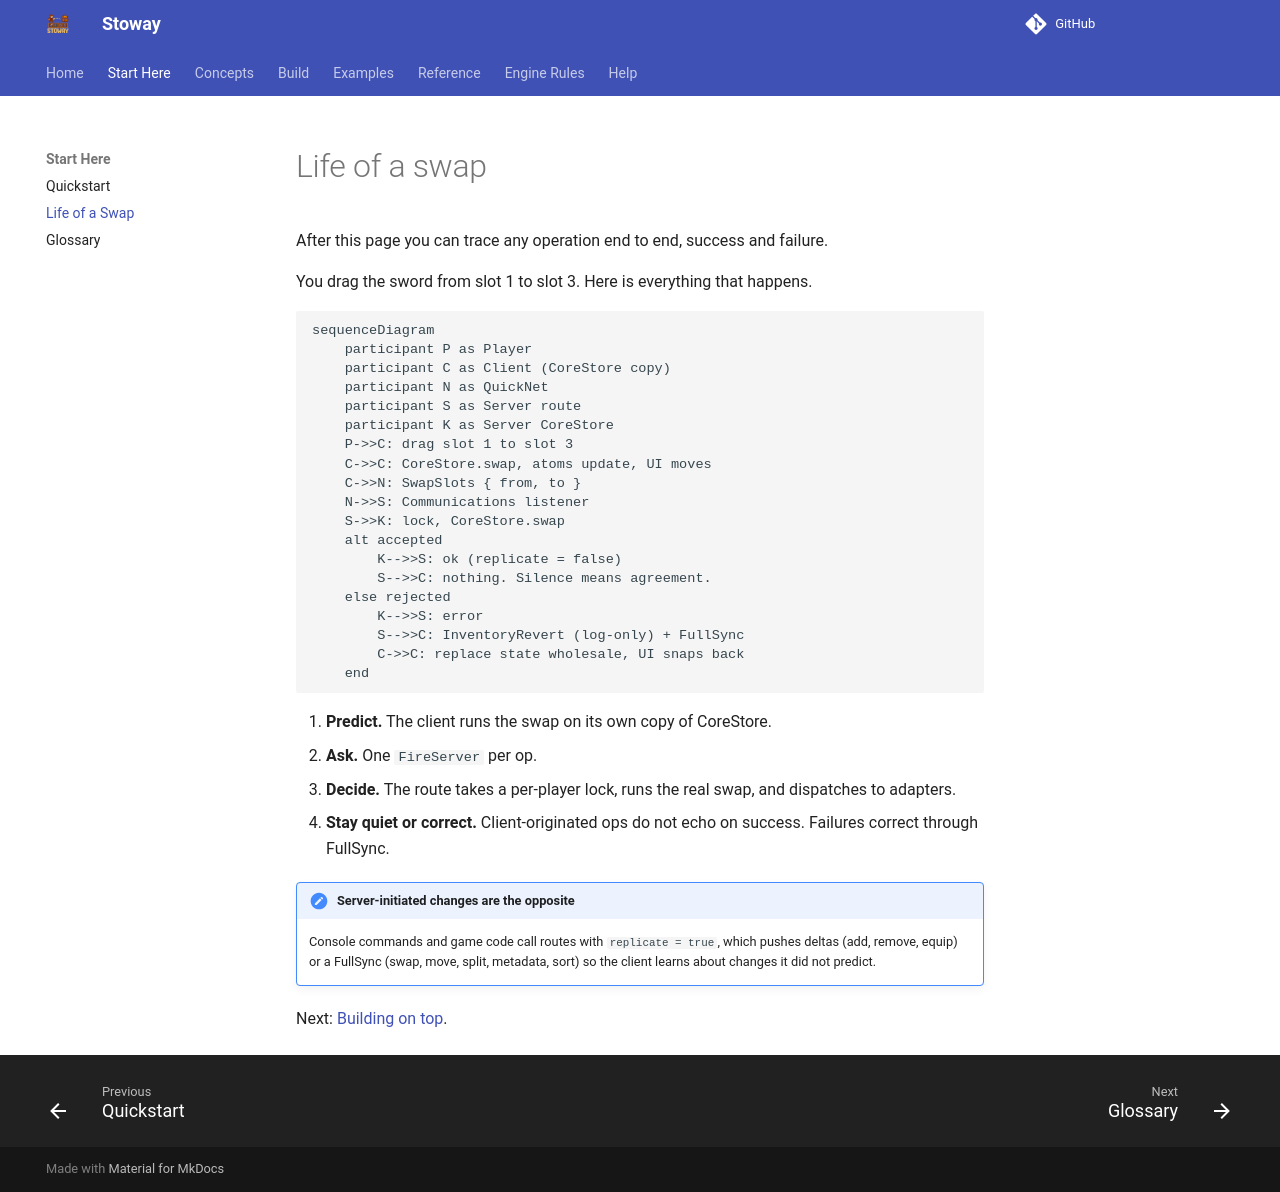

repository: Zyn-ic/Stoway · page: life-of-a-swap/index.html · generator: mkdocs

# Life of a swap

After this page you can trace any operation end to end, success and failure.

You drag the sword from slot 1 to slot 3. Here is everything that happens.

```mermaid
sequenceDiagram
    participant P as Player
    participant C as Client (CoreStore copy)
    participant N as QuickNet
    participant S as Server route
    participant K as Server CoreStore
    P->>C: drag slot 1 to slot 3
    C->>C: CoreStore.swap, atoms update, UI moves
    C->>N: SwapSlots { from, to }
    N->>S: Communications listener
    S->>K: lock, CoreStore.swap
    alt accepted
        K-->>S: ok (replicate = false)
        S-->>C: nothing. Silence means agreement.
    else rejected
        K-->>S: error
        S-->>C: InventoryRevert (log-only) + FullSync
        C->>C: replace state wholesale, UI snaps back
    end
```

1. **Predict.** The client runs the swap on its own copy of CoreStore.
2. **Ask.** One `FireServer` per op.
3. **Decide.** The route takes a per-player lock, runs the real swap, and
   dispatches to adapters.
4. **Stay quiet or correct.** Client-originated ops do not echo on success.
   Failures correct through FullSync.

!!! note "Server-initiated changes are the opposite"
    Console commands and game code call routes with `replicate = true`, which
    pushes deltas (add, remove, equip) or a FullSync (swap, move, split,
    metadata, sort) so the client learns about changes it did not predict.

Next: [Building on top](building-on-top.md).
